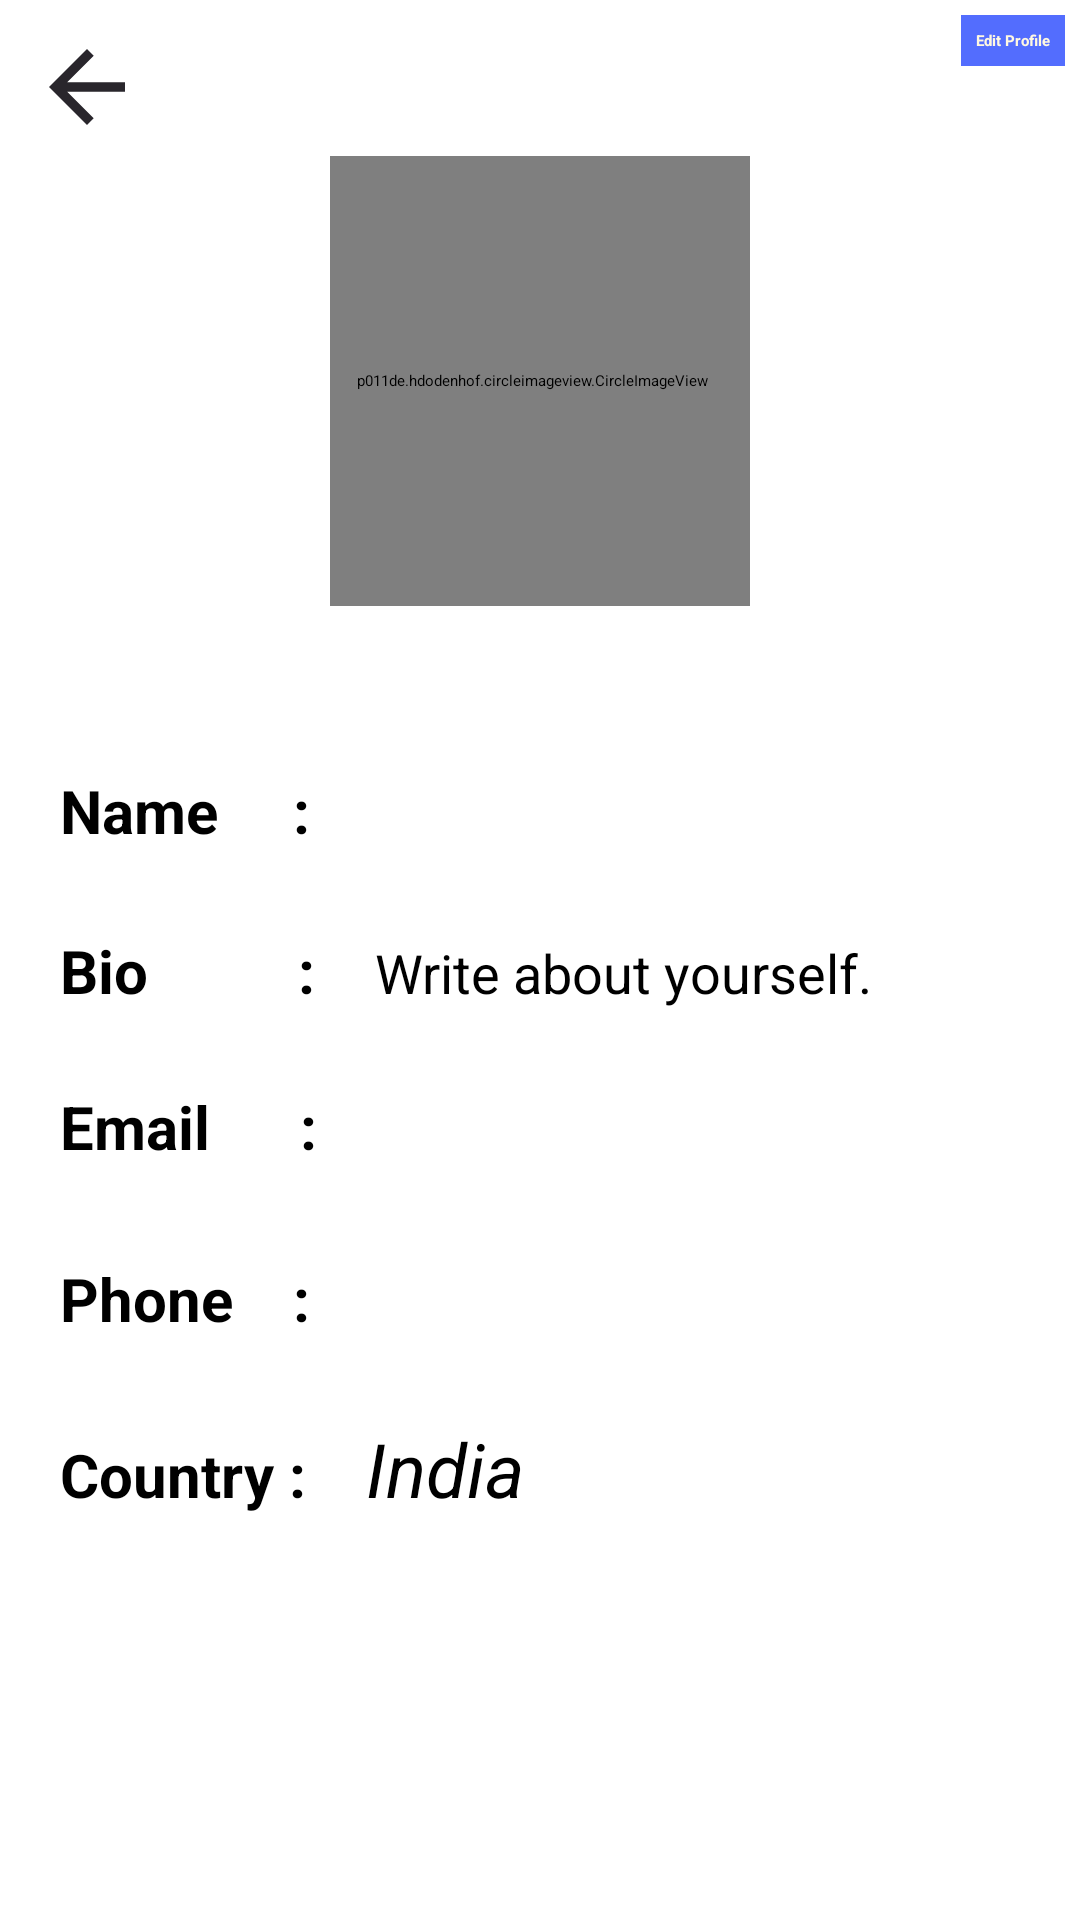

This screen was rendered from an Android layout file. Write that file and the resources it references.
<!-- AndroidManifest.xml: application theme Theme.BookLal -->
<!-- res/layout/activity_profile.xml -->
<?xml version="1.0" encoding="utf-8"?>
<ScrollView xmlns:android="http://schemas.android.com/apk/res/android" xmlns:app="http://schemas.android.com/apk/res-auto" xmlns:aapt="http://schemas.android.com/aapt" android:layout_width="match_parent" android:layout_height="match_parent">
    <RelativeLayout android:id="@+id/profile_activity_id" android:layout_width="match_parent" android:layout_height="match_parent">
        <ImageButton android:id="@+id/back_button_profile" android:padding="5dp" android:layout_width="48dp" android:layout_height="48dp" android:layout_margin="5dp" android:src="@drawable/back_button_24dp"/>
        <Button android:textStyle="bold" android:textColor="#fff8e1" android:id="@+id/profile_edit_button" android:background="#536dfe" android:padding="5dp" android:layout_width="wrap_content" android:layout_height="wrap_content" android:layout_marginTop="5dp" android:layout_marginRight="5dp" android:text="Edit Profile" android:layout_alignParentTop="true" android:layout_alignParentRight="true"/>
        <p011de.hdodenhof.circleimageview.CircleImageView android:id="@+id/profile_image" android:paddingTop="5dp" android:paddingRight="5dp" android:paddingBottom="5dp" android:layout_width="140dp" android:layout_height="150dp" android:layout_marginTop="30dp" android:src="@drawable/account_circle" android:layout_below="@+id/profile_edit_button" android:layout_centerHorizontal="true" app:civ_border_color="#ff000000" app:civ_border_width="1dp"/>
        <TextView android:textSize="18sp" android:id="@+id/profile_name_username_tag" android:layout_width="wrap_content" android:layout_height="wrap_content" android:layout_marginLeft="20dp" android:layout_below="@+id/profile_image" android:layout_centerHorizontal="true" android:textIsSelectable="true" style="@style/TextAppearance.MaterialComponents.Body1"/>
        <LinearLayout android:orientation="horizontal" android:id="@+id/profile_linear_layout_name" android:layout_width="match_parent" android:layout_height="wrap_content" android:layout_marginTop="25dp" android:layout_below="@+id/profile_name_username_tag">
            <TextView android:textSize="20sp" android:textStyle="bold" android:id="@+id/profile_name_tag" android:layout_width="wrap_content" android:layout_height="wrap_content" android:layout_marginLeft="20dp" android:text="Name     :"/>
            <TextView android:textSize="25sp" android:textStyle="italic" android:id="@+id/profile_name" android:layout_width="wrap_content" android:layout_height="wrap_content" android:layout_marginLeft="20dp" android:text="" style="@style/TextAppearance.AppCompat.Body1"/>
        </LinearLayout>
        <LinearLayout android:orientation="horizontal" android:id="@+id/profile_linear_layout_bio" android:layout_width="match_parent" android:layout_height="wrap_content" android:layout_marginTop="25dp" android:layout_below="@+id/profile_linear_layout_name">
            <TextView android:textSize="20sp" android:textStyle="bold" android:id="@+id/profile_bio_tag" android:layout_width="wrap_content" android:layout_height="wrap_content" android:layout_marginLeft="20dp" android:text="Bio          :"/>
            <TextView android:textSize="18sp" android:id="@+id/profile_bio" android:layout_width="wrap_content" android:layout_height="wrap_content" android:layout_marginLeft="20dp" android:text="" android:hint="Write about yourself." style="@style/TextAppearance.AppCompat.Body1"/>
        </LinearLayout>
        <LinearLayout android:orientation="horizontal" android:id="@+id/profile_linear_layout_email" android:layout_width="match_parent" android:layout_height="wrap_content" android:layout_marginTop="25dp" android:layout_below="@+id/profile_linear_layout_bio">
            <TextView android:textSize="20sp" android:textStyle="bold" android:id="@+id/profile_email_tag" android:layout_width="wrap_content" android:layout_height="wrap_content" android:layout_marginLeft="20dp" android:text="Email      :"/>
            <TextView android:textSize="18sp" android:textStyle="italic" android:id="@+id/profile_email" android:layout_width="wrap_content" android:layout_height="wrap_content" android:layout_marginLeft="20dp" android:text="" style="@style/TextAppearance.AppCompat.Body1"/>
        </LinearLayout>
        <LinearLayout android:orientation="horizontal" android:id="@+id/profile_linear_layout_phone" android:layout_width="match_parent" android:layout_height="wrap_content" android:layout_marginTop="25dp" android:layout_below="@+id/profile_linear_layout_email">
            <TextView android:textSize="20sp" android:textStyle="bold" android:id="@+id/profile_phone_tag" android:layout_width="wrap_content" android:layout_height="wrap_content" android:layout_marginLeft="20dp" android:text="Phone    :"/>
            <TextView android:textSize="25sp" android:textStyle="italic" android:id="@+id/profile_phone" android:layout_width="wrap_content" android:layout_height="wrap_content" android:layout_marginLeft="20dp" android:text=""/>
        </LinearLayout>
        <LinearLayout android:orientation="horizontal" android:id="@+id/profile_linear_layout_country" android:layout_width="match_parent" android:layout_height="wrap_content" android:layout_marginTop="25dp" android:layout_below="@+id/profile_linear_layout_phone">
            <TextView android:textSize="20sp" android:textStyle="bold" android:id="@+id/profile_country_tag" android:layout_width="wrap_content" android:layout_height="wrap_content" android:layout_marginLeft="20dp" android:text="Country :"/>
            <TextView android:textSize="25sp" android:textStyle="italic" android:id="@+id/profile_country" android:layout_width="wrap_content" android:layout_height="wrap_content" android:layout_marginLeft="20dp" android:text="India"/>
        </LinearLayout>
    </RelativeLayout>
</ScrollView>
<!-- resources referenced by this layout -->
<resources>
  <!-- drawable account_circle: png bitmap (drawable, 3385 bytes) -->
  <!-- drawable back_button_24dp (drawable) -->
  <?xml version="1.0" encoding="utf-8"?>
  <vector xmlns:android="http://schemas.android.com/apk/res/android" xmlns:app="http://schemas.android.com/apk/res-auto" xmlns:aapt="http://schemas.android.com/aapt" android:tint="#29262c" android:height="24dp" android:width="24dp" android:viewportWidth="24" android:viewportHeight="24">
      <path android:fillColor="@android:color/white" android:pathData="M20,11H7.83l5.59,-5.59L12,4l-8,8 8,8 1.41,-1.41L7.83,13H20v-2z"/>
  </vector>
  <style name="TextAppearance.AppCompat.Body1">
      </style>
  <style name="TextAppearance.MaterialComponents.Body1">
          <item name="android:textSize">16sp</item>
          <item name="android:textStyle">@null</item>
          <item name="android:textAllCaps">false</item>
          <item name="android:fontFamily">sans-serif</item>
          <item name="android:letterSpacing">0.0312</item>
          <item name="fontFamily">sans-serif</item>
      </style>
  <style name="Theme.BookLal">
          <item name="android:statusBarColor">?attr/colorPrimaryVariant</item>
          <item name="colorOnPrimary">@color/white</item>
          <item name="colorOnSecondary">@color/black</item>
          <item name="colorPrimary">@color/purple_500</item>
          <item name="colorPrimaryVariant">@color/purple_700</item>
          <item name="colorSecondary">@color/teal_200</item>
          <item name="colorSecondaryVariant">@color/teal_700</item>
      </style>
  <color name="white">#ffffffff</color>
  <color name="black">#ff000000</color>
  <color name="purple_500">#ff6200ee</color>
  <color name="purple_700">#ff3700b3</color>
  <color name="teal_200">#ff03dac5</color>
  <color name="teal_700">#ff018786</color>
</resources>
